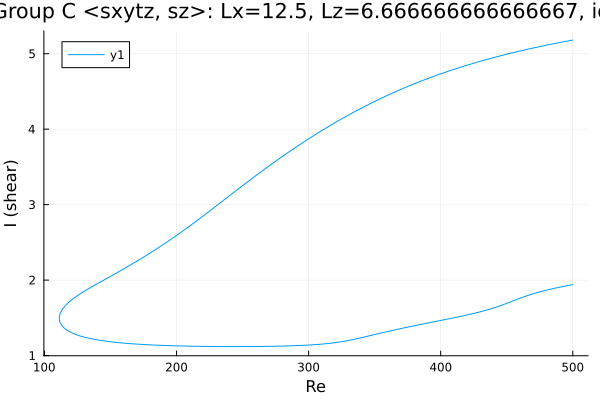

Source data for this figure (header and first rows):
Re, shear
500.0, 5.181
498.6, 5.176
497.2, 5.172
495.8, 5.167
494.4, 5.162
492.9, 5.158
491.5, 5.153
490.1, 5.148
488.7, 5.143
487.3, 5.138
485.9, 5.133
484.5, 5.129
483, 5.124
481.6, 5.118
480.2, 5.113
478.8, 5.108
477.4, 5.103
476, 5.098
474.6, 5.093
473.1, 5.087
471.7, 5.082
470.3, 5.077
468.9, 5.071
467.5, 5.066
466.1, 5.06
464.7, 5.054
463.9, 5.051
462.5, 5.046
461.1, 5.04
459.6, 5.034
458.2, 5.028
456.8, 5.022
455.4, 5.016
454, 5.01
452.6, 5.004
451.2, 4.998
450.9, 4.997
449.4, 4.991
448, 4.985
446.6, 4.978
445.2, 4.972
443.8, 4.966
442.4, 4.959
441, 4.952
439.5, 4.946
438.1, 4.939
436.7, 4.933
435.3, 4.926
433.9, 4.919
432.5, 4.912
431.1, 4.905
429.6, 4.898
428.2, 4.891
426.8, 4.884
425.4, 4.876
424.4, 4.871
422.9, 4.864
421.5, 4.856
420.1, 4.849
418.7, 4.841
... 557 more rows
